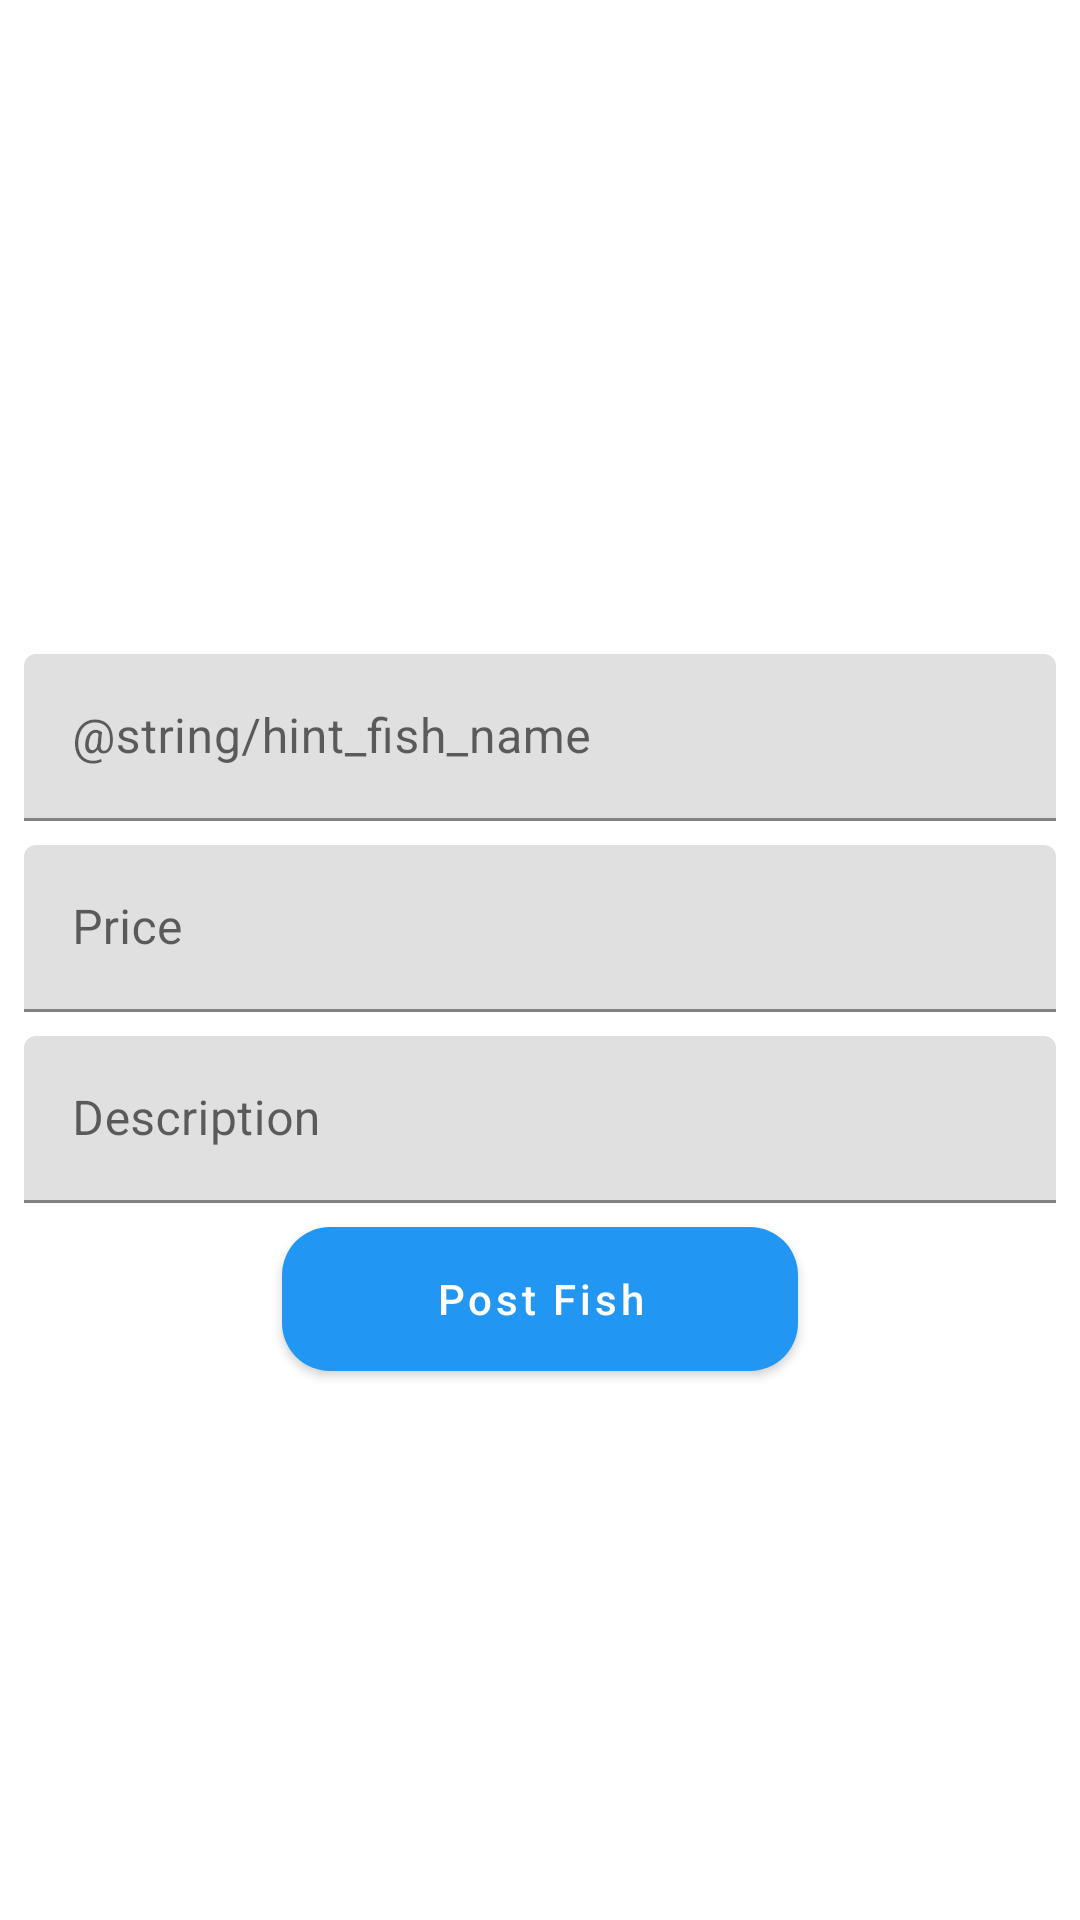

Write the Android layout XML for this screen, with the resource values it uses.
<!-- AndroidManifest.xml: application theme AppTheme1 -->
<!-- res/layout/activity_new_fish.xml -->
<?xml version="1.0" encoding="utf-8"?>
<androidx.constraintlayout.widget.ConstraintLayout xmlns:android="http://schemas.android.com/apk/res/android"
    xmlns:app="http://schemas.android.com/apk/res-auto"
    xmlns:tools="http://schemas.android.com/tools"
    android:layout_width="match_parent"
    android:layout_height="match_parent"
    tools:context=".ui.NewFishActivity">

    <ProgressBar
        android:id="@+id/progressNewFish"
        android:layout_width="70dp"
        android:layout_height="70dp"
        app:layout_constraintBottom_toBottomOf="parent"
        app:layout_constraintEnd_toEndOf="parent"
        app:layout_constraintHorizontal_bias="0.5"
        app:layout_constraintStart_toStartOf="parent"
        app:layout_constraintTop_toTopOf="parent"
        android:visibility="gone"/>

    <ImageView
        android:id="@+id/newFishImage"
        android:layout_width="match_parent"
        android:layout_height="200dp"
        android:layout_marginStart="8dp"
        android:layout_marginTop="10dp"
        android:layout_marginEnd="8dp"
        android:contentDescription="@string/contentDescription_new_fish_image"
        android:scaleType="fitXY"
        android:src="@drawable/image_place_holder"
        app:layout_constraintEnd_toEndOf="parent"
        app:layout_constraintStart_toStartOf="parent"
        app:layout_constraintTop_toTopOf="parent" />

    <com.google.android.material.textfield.TextInputLayout
        android:id="@+id/newFishNameLayout"
        android:layout_width="match_parent"
        android:layout_height="wrap_content"
        android:layout_marginStart="8dp"
        android:layout_marginTop="8dp"
        android:layout_marginEnd="8dp"
        app:layout_constraintEnd_toEndOf="parent"
        app:layout_constraintHorizontal_bias="0.6"
        app:layout_constraintStart_toStartOf="parent"
        app:layout_constraintTop_toBottomOf="@+id/newFishImage"
        app:passwordToggleEnabled="false">

        <com.google.android.material.textfield.TextInputEditText
            android:id="@+id/newFishName"
            android:layout_width="match_parent"
            android:layout_height="match_parent"
            android:hint="@string/hint_fish_name" />

    </com.google.android.material.textfield.TextInputLayout>

    <com.google.android.material.textfield.TextInputLayout
        android:id="@+id/newFishPriceLayout"
        android:layout_width="match_parent"
        android:layout_height="wrap_content"
        android:layout_marginStart="8dp"
        android:layout_marginTop="8dp"
        android:layout_marginEnd="8dp"
        app:layout_constraintEnd_toEndOf="parent"
        app:layout_constraintHorizontal_bias="0.6"
        app:layout_constraintStart_toStartOf="parent"
        app:layout_constraintTop_toBottomOf="@+id/newFishNameLayout"
        app:passwordToggleEnabled="false">

        <com.google.android.material.textfield.TextInputEditText
            android:id="@+id/newFishPrice"
            android:layout_width="match_parent"
            android:layout_height="match_parent"
            android:hint="@string/hint_price" />

    </com.google.android.material.textfield.TextInputLayout>


    <com.google.android.material.textfield.TextInputLayout
        android:id="@+id/newFishDescriptionLayout"
        android:layout_width="match_parent"
        android:layout_height="wrap_content"
        android:layout_marginStart="8dp"
        android:layout_marginTop="8dp"
        android:layout_marginEnd="8dp"
        app:layout_constraintEnd_toEndOf="parent"
        app:layout_constraintHorizontal_bias="0.6"
        app:layout_constraintStart_toStartOf="parent"
        app:layout_constraintTop_toBottomOf="@+id/newFishPriceLayout"
        app:passwordToggleEnabled="false">

        <com.google.android.material.textfield.TextInputEditText
            android:id="@+id/newFishDescription"
            android:layout_width="match_parent"
            android:layout_height="match_parent"
            android:hint="@string/hint_description" />

    </com.google.android.material.textfield.TextInputLayout>

    <Button
        android:id="@+id/btn_postFish"
        android:layout_width="172dp"
        android:layout_height="wrap_content"
        android:layout_marginTop="8dp"
        android:background="@drawable/button_background"
        android:text="@string/hint_post_fish"
        android:textAllCaps="false"
        android:textColor="@color/colorPrimaryText"
        app:layout_constraintEnd_toEndOf="@+id/newFishDescriptionLayout"
        app:layout_constraintStart_toStartOf="@+id/newFishDescriptionLayout"
        app:layout_constraintTop_toBottomOf="@+id/newFishDescriptionLayout" />

</androidx.constraintlayout.widget.ConstraintLayout>
<!-- resources referenced by this layout -->
<resources>
  <color name="colorPrimaryText">@android:color/white</color>
  <!-- drawable button_background (drawable) -->
  <?xml version="1.0" encoding="utf-8"?>
  <shape xmlns:android="http://schemas.android.com/apk/res/android" android:shape="rectangle">
      <solid android:color="@color/colorAccent"/>
      <corners android:radius="16dp"/>
  </shape>
  <string name="contentDescription_new_fish_image">New Fish Image</string>
  <string name="hint_description">Description</string>
  <string name="hint_post_fish">Post Fish</string>
  <string name="hint_price">Price</string>
  <style name="AppTheme1" parent="Theme.MaterialComponents.DayNight.DarkActionBar">
          
          <item name="colorPrimary">@color/colorPrimary</item>
          <item name="colorPrimaryDark">@color/colorPrimaryDark</item>
          <item name="colorAccent">@color/colorAccent</item>
      </style>
  <color name="colorAccent">#8BC34A</color>
  <color name="colorPrimary">#2196F3</color>
  <color name="colorPrimaryDark">#1976D2</color>
</resources>
